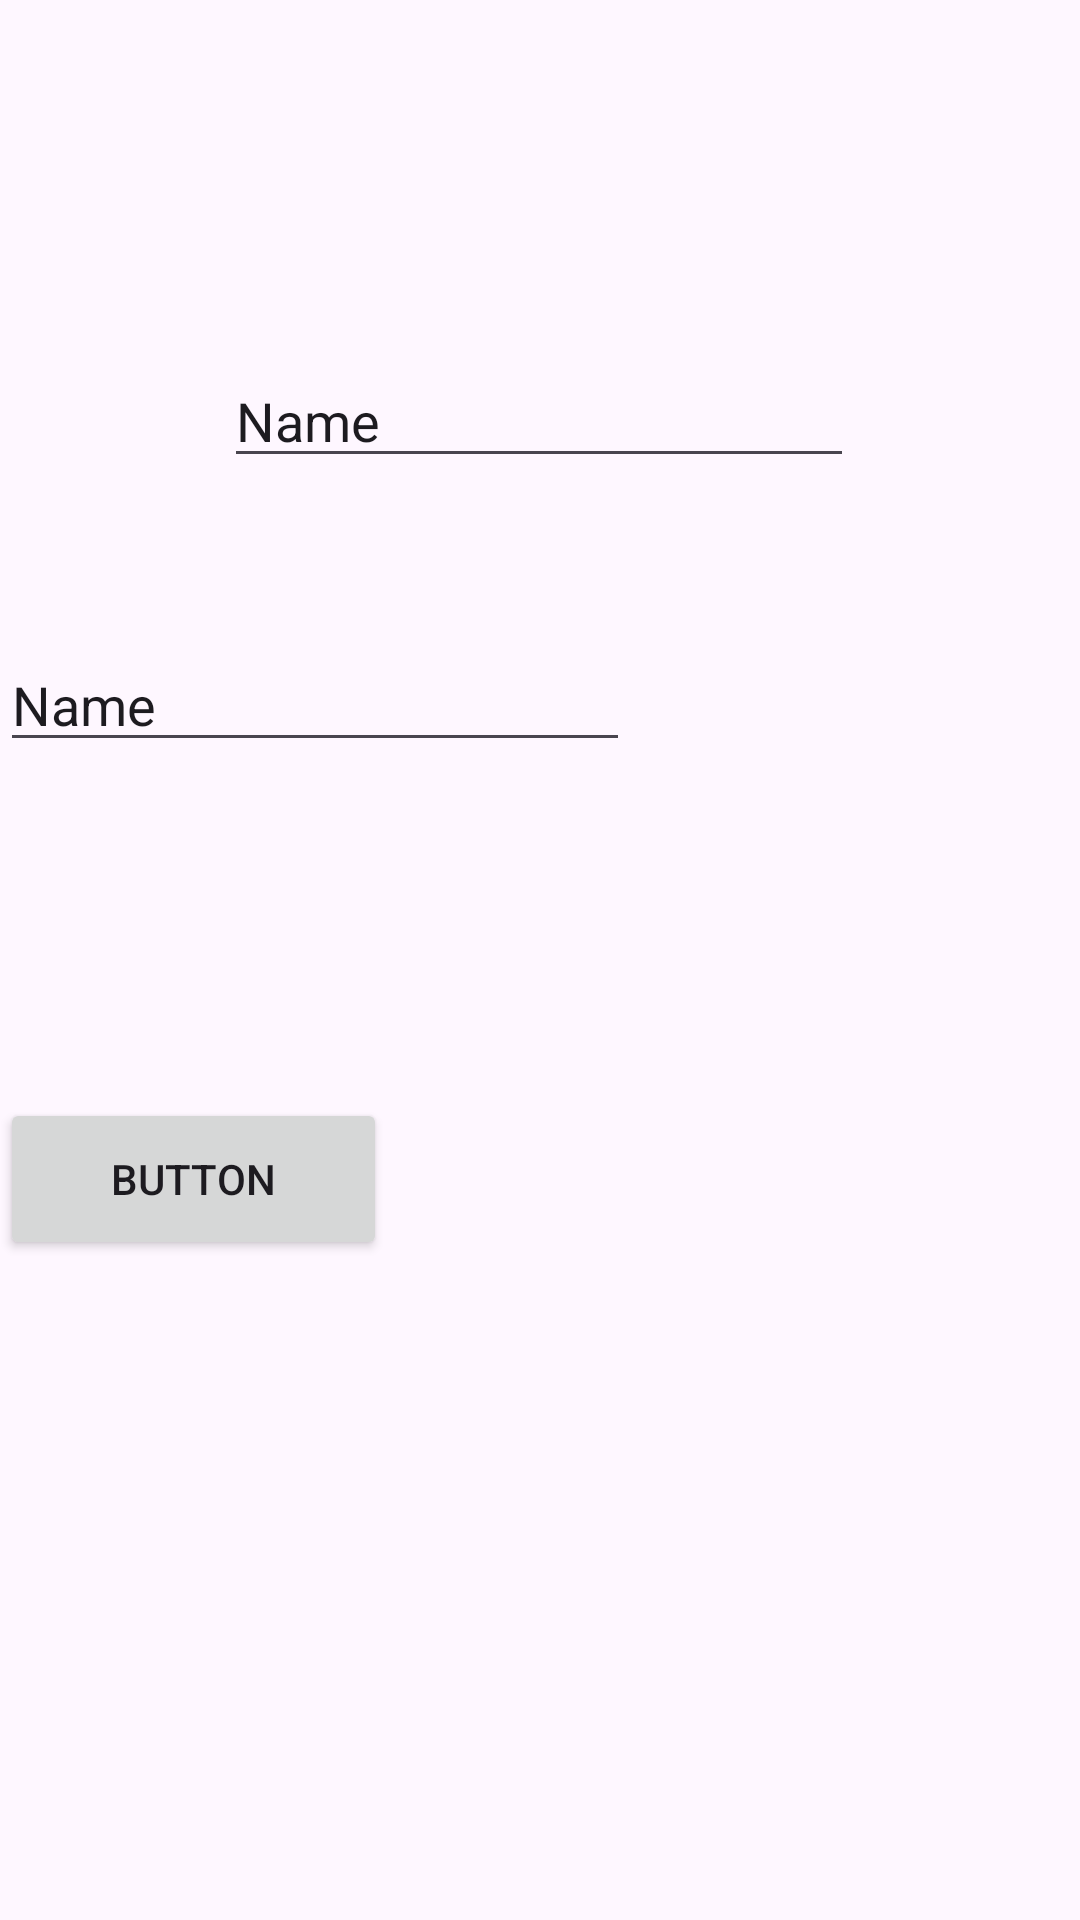

Here is an Android app screen rendered from its layout file. Give the layout XML and the strings, colors and styles it references.
<!-- AndroidManifest.xml: application theme Theme.ExamenDia19MarcoGaecia -->
<!-- res/layout/activity_main.xml -->
<?xml version="1.0" encoding="utf-8"?>
<androidx.constraintlayout.widget.ConstraintLayout xmlns:android="http://schemas.android.com/apk/res/android"
    xmlns:app="http://schemas.android.com/apk/res-auto"
    xmlns:tools="http://schemas.android.com/tools"
    android:layout_width="match_parent"
    android:layout_height="match_parent"
    tools:context=".BookTitleActivity">

    <EditText
        android:id="@+id/editTextText"
        android:layout_width="wrap_content"
        android:layout_height="wrap_content"
        android:layout_marginBottom="112dp"
        android:ems="10"
        android:inputType="text"
        android:text="Name"
        app:layout_constraintBottom_toTopOf="@+id/button"
        tools:layout_editor_absoluteX="100dp"
        tools:ignore="MissingConstraints" />

    <EditText
        android:id="@+id/editTextText2"
        android:layout_width="wrap_content"
        android:layout_height="wrap_content"
        android:ems="10"
        android:inputType="text"
        android:text="Name"
        app:layout_constraintBottom_toTopOf="@+id/editTextText"
        app:layout_constraintEnd_toEndOf="parent"
        app:layout_constraintHorizontal_bias="0.497"
        app:layout_constraintStart_toStartOf="parent"
        app:layout_constraintTop_toTopOf="parent"
        app:layout_constraintVertical_bias="0.689" />

    <Button
        android:id="@+id/button"
        android:layout_width="129dp"
        android:layout_height="54dp"
        android:layout_marginBottom="220dp"
        android:text="Button"
        app:layout_constraintBottom_toBottomOf="parent"
        tools:layout_editor_absoluteX="141dp"
        tools:ignore="MissingConstraints" />
</androidx.constraintlayout.widget.ConstraintLayout>
<!-- resources referenced by this layout -->
<resources>
  <style name="Theme.ExamenDia19MarcoGaecia" parent="Base.Theme.ExamenDia19MarcoGaecia" />
  <style name="Base.Theme.ExamenDia19MarcoGaecia" parent="Theme.Material3.DayNight.NoActionBar">
          
          
      </style>
</resources>
